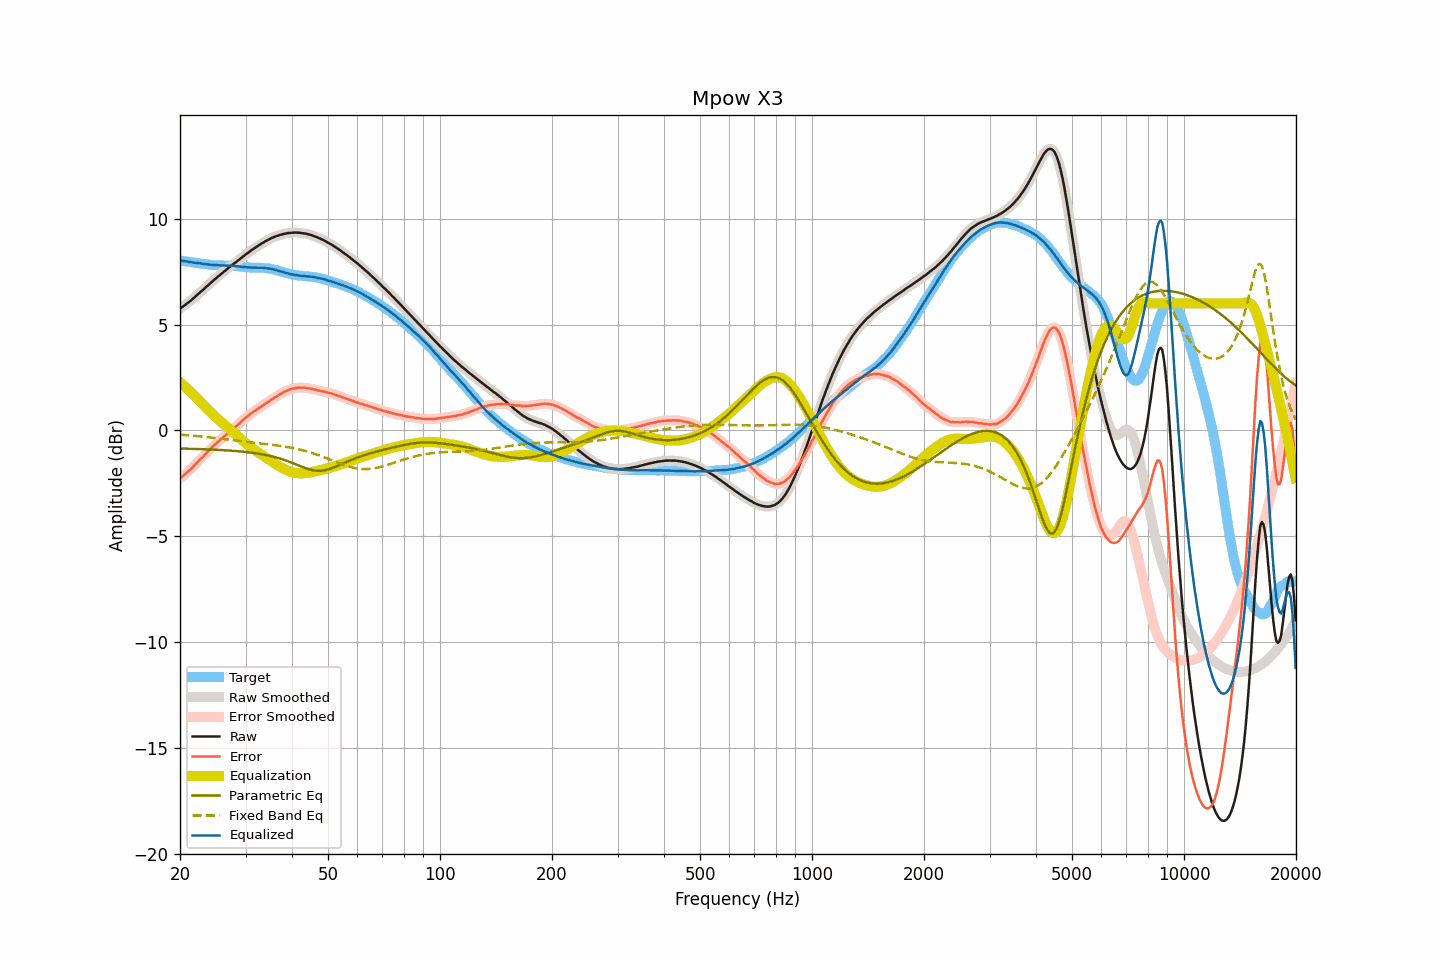

The file beside this chart, header and first rows:
frequency, raw, smoothed, error, error_smoothed, equalization, parametric_eq, fixed_band_eq, equalized_raw, equalized_smoothed, target
20.00, 5.75, 5.75, -2.28, -2.28, 2.27, -0.85, -0.20, 8.02, 8.02, 8.02
20.20, 5.81, 5.80, -2.21, -2.21, 2.21, -0.85, -0.21, 8.01, 8.01, 8.01
20.40, 5.86, 5.86, -2.14, -2.14, 2.14, -0.86, -0.21, 8.00, 8.00, 8.00
20.61, 5.91, 5.92, -2.07, -2.07, 2.08, -0.86, -0.22, 7.99, 7.99, 7.99
20.81, 5.98, 5.97, -2.00, -2.01, 2.01, -0.86, -0.22, 7.98, 7.98, 7.98
21.02, 6.03, 6.03, -1.94, -1.94, 1.94, -0.86, -0.23, 7.96, 7.97, 7.97
21.23, 6.09, 6.09, -1.87, -1.87, 1.87, -0.86, -0.23, 7.95, 7.95, 7.96
21.44, 6.15, 6.15, -1.80, -1.80, 1.79, -0.87, -0.24, 7.94, 7.94, 7.95
21.66, 6.22, 6.21, -1.72, -1.72, 1.72, -0.87, -0.25, 7.93, 7.93, 7.94
21.87, 6.28, 6.28, -1.65, -1.64, 1.64, -0.87, -0.25, 7.92, 7.92, 7.92
22.09, 6.35, 6.35, -1.57, -1.57, 1.57, -0.87, -0.26, 7.91, 7.91, 7.91
22.31, 6.42, 6.42, -1.48, -1.48, 1.49, -0.87, -0.27, 7.91, 7.91, 7.90
22.54, 6.48, 6.49, -1.41, -1.41, 1.41, -0.88, -0.27, 7.90, 7.90, 7.89
22.76, 6.56, 6.55, -1.32, -1.33, 1.33, -0.88, -0.28, 7.89, 7.88, 7.88
22.99, 6.62, 6.62, -1.26, -1.26, 1.25, -0.88, -0.29, 7.87, 7.87, 7.88
23.22, 6.69, 6.69, -1.18, -1.18, 1.18, -0.89, -0.30, 7.86, 7.86, 7.87
23.45, 6.76, 6.75, -1.10, -1.10, 1.10, -0.89, -0.30, 7.85, 7.85, 7.86
23.69, 6.82, 6.82, -1.02, -1.02, 1.02, -0.89, -0.31, 7.84, 7.84, 7.84
23.92, 6.89, 6.89, -0.95, -0.94, 0.94, -0.89, -0.32, 7.83, 7.83, 7.83
24.16, 6.96, 6.96, -0.86, -0.86, 0.87, -0.90, -0.33, 7.82, 7.82, 7.82
24.40, 7.03, 7.03, -0.78, -0.79, 0.79, -0.90, -0.34, 7.82, 7.82, 7.81
24.65, 7.10, 7.09, -0.71, -0.71, 0.72, -0.90, -0.35, 7.81, 7.81, 7.81
24.89, 7.16, 7.16, -0.65, -0.64, 0.65, -0.91, -0.36, 7.80, 7.81, 7.81
25.14, 7.23, 7.22, -0.58, -0.58, 0.58, -0.91, -0.37, 7.80, 7.80, 7.80
25.39, 7.29, 7.29, -0.51, -0.51, 0.51, -0.92, -0.37, 7.80, 7.80, 7.79
25.65, 7.35, 7.35, -0.45, -0.44, 0.44, -0.92, -0.38, 7.79, 7.79, 7.79
25.91, 7.41, 7.41, -0.38, -0.38, 0.38, -0.92, -0.39, 7.79, 7.79, 7.79
26.16, 7.48, 7.47, -0.31, -0.31, 0.31, -0.93, -0.40, 7.79, 7.79, 7.79
26.43, 7.53, 7.54, -0.25, -0.25, 0.25, -0.93, -0.41, 7.78, 7.78, 7.79
26.69, 7.60, 7.60, -0.19, -0.18, 0.18, -0.94, -0.42, 7.78, 7.78, 7.78
26.96, 7.67, 7.66, -0.12, -0.12, 0.12, -0.94, -0.43, 7.78, 7.78, 7.78
27.23, 7.73, 7.73, -0.05, -0.06, 0.06, -0.95, -0.44, 7.78, 7.78, 7.78
27.50, 7.79, 7.79, 0.01, 0.01, -0.01, -0.95, -0.45, 7.78, 7.78, 7.78
27.77, 7.85, 7.85, 0.07, 0.07, -0.07, -0.96, -0.46, 7.77, 7.77, 7.77
28.05, 7.91, 7.90, 0.14, 0.14, -0.14, -0.97, -0.47, 7.77, 7.76, 7.76
28.33, 7.96, 7.96, 0.20, 0.20, -0.20, -0.97, -0.48, 7.75, 7.75, 7.76
28.62, 8.01, 8.02, 0.27, 0.27, -0.27, -0.98, -0.49, 7.74, 7.74, 7.75
28.90, 8.08, 8.07, 0.33, 0.33, -0.34, -0.99, -0.50, 7.74, 7.74, 7.74
29.19, 8.14, 8.14, 0.41, 0.41, -0.41, -0.99, -0.51, 7.73, 7.73, 7.73
29.48, 8.20, 8.20, 0.48, 0.48, -0.47, -1.00, -0.52, 7.72, 7.72, 7.72
29.78, 8.26, 8.26, 0.54, 0.54, -0.54, -1.01, -0.53, 7.71, 7.71, 7.71
30.08, 8.31, 8.31, 0.61, 0.61, -0.61, -1.02, -0.54, 7.71, 7.71, 7.70
30.38, 8.37, 8.37, 0.67, 0.67, -0.67, -1.02, -0.55, 7.70, 7.70, 7.70
30.68, 8.43, 8.43, 0.73, 0.73, -0.73, -1.03, -0.56, 7.69, 7.70, 7.69
30.99, 8.49, 8.48, 0.79, 0.79, -0.79, -1.04, -0.57, 7.70, 7.69, 7.69
31.30, 8.54, 8.54, 0.85, 0.85, -0.85, -1.05, -0.57, 7.69, 7.69, 7.69
31.61, 8.59, 8.59, 0.90, 0.90, -0.90, -1.06, -0.58, 7.69, 7.69, 7.68
31.93, 8.64, 8.64, 0.95, 0.95, -0.95, -1.07, -0.59, 7.68, 7.68, 7.69
32.24, 8.69, 8.69, 1.00, 1.00, -1.00, -1.09, -0.60, 7.68, 7.68, 7.68
32.57, 8.74, 8.74, 1.05, 1.05, -1.05, -1.10, -0.61, 7.68, 7.68, 7.68
32.89, 8.79, 8.79, 1.10, 1.10, -1.10, -1.11, -0.62, 7.68, 7.68, 7.69
33.22, 8.84, 8.83, 1.15, 1.15, -1.15, -1.12, -0.62, 7.68, 7.68, 7.68
33.55, 8.88, 8.88, 1.20, 1.21, -1.21, -1.14, -0.63, 7.67, 7.67, 7.68
33.89, 8.93, 8.92, 1.26, 1.26, -1.26, -1.15, -0.64, 7.67, 7.67, 7.66
34.23, 8.97, 8.97, 1.31, 1.31, -1.31, -1.17, -0.65, 7.66, 7.66, 7.66
34.57, 9.01, 9.01, 1.36, 1.36, -1.36, -1.18, -0.66, 7.65, 7.65, 7.65
34.92, 9.05, 9.05, 1.41, 1.41, -1.41, -1.20, -0.67, 7.63, 7.63, 7.64
35.27, 9.09, 9.08, 1.47, 1.46, -1.46, -1.22, -0.68, 7.62, 7.62, 7.62
35.62, 9.12, 9.12, 1.51, 1.51, -1.51, -1.24, -0.68, 7.60, 7.61, 7.60
35.97, 9.15, 9.15, 1.56, 1.56, -1.56, -1.26, -0.69, 7.59, 7.59, 7.59
... 635 more rows
